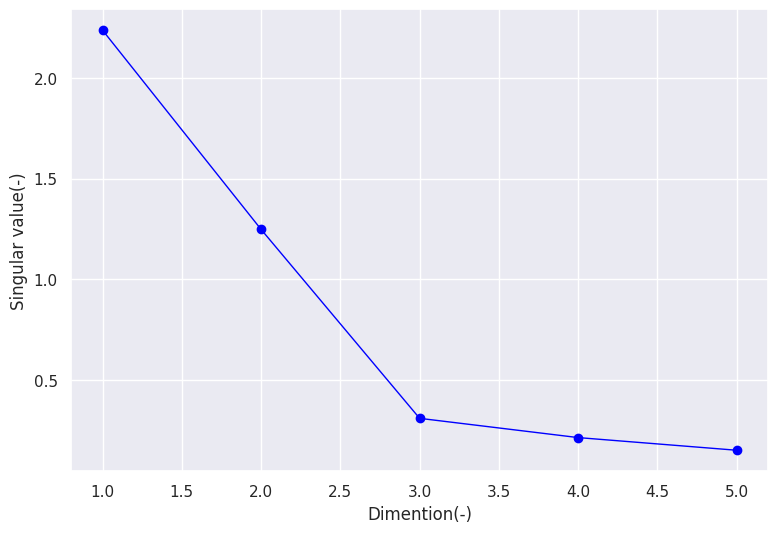

Source code (Python): (Note: this script raises an exception after producing the figure.)
import pandas as pd
import numpy as np
from numpy.linalg import svd
import matplotlib.pyplot as plt
import seaborn as sns

headers = ["rpoS", "dnaK", "oxyR", "sosR", "cspA"]

data1 = [
    [0.61, 0.16, 0.08, 0.05, 0.10],
    [0.54, 0.18, 0.07, 0.10, 0.12],
    [0.57, 0.10, 0.06, 0.15, 0.12],
    [0.39, 0.16, 0.17, 0.13, 0.15],
    [0.45, 0.14, 0.18, 0.14, 0.08],
    [0.42, 0.08, 0.12, 0.19, 0.19],
    [0.50, 0.17, 0.05, 0.16, 0.11],
    [0.44, 0.16, 0.08, 0.18, 0.15],
    [0.51, 0.12, 0.23, 0.05, 0.09],
    [0.59, 0.04, 0.12, 0.05, 0.20],
]

data2 = [
    [0.19, 0.60, 0.01, 0.08, 0.12],
    [0.19, 0.44, 0.12, 0.15, 0.11],
    [0.14, 0.46, 0.18, 0.11, 0.11],
    [0.11, 0.61, 0.08, 0.14, 0.07],
    [0.05, 0.53, 0.15, 0.16, 0.12],
    [0.02, 0.50, 0.16, 0.16, 0.16],
    [0.16, 0.54, 0.10, 0.07, 0.13],
    [0.04, 0.53, 0.16, 0.17, 0.10],
    [0.17, 0.46, 0.08, 0.12, 0.17],
    [0.19, 0.57, 0.02, 0.12, 0.10],
]

df1 = pd.DataFrame(data1, columns=headers)
df2 = pd.DataFrame(data2, columns=headers)

print(df1)
print(df2)

A = np.concatenate([data1, data2], axis=0)
U, S, V_T = svd(A)
print("左特異値ベクトル行列")
print(U)
print("Σ")
print(np.diag(S))
print("右特異値ベクトル行列")
print(V_T)

A = np.concatenate([data1, data2], axis=0)

# Performing Singular Value Decomposition (SVD)
U, S, V_T = svd(A)

print(S)

fig = plt.figure(figsize=(9, 6))
sns.set()
plt.plot([i for i in range(1, 6)], S, color="blue", linewidth=1, marker="o")
plt.xlabel("Dimention(-)")
plt.ylabel("Singular value(-)")
plt.savefig("images/swiss_roll_SVD.png", dpi=500)


reduced_data = np.dot(A, V_T.T[:, :3])

# Separating the projected data for the two original datasets
reduced_data1 = reduced_data[: len(data1)]
reduced_data2 = reduced_data[len(data1) :]


plt.figure(figsize=(6, 6))
ax = plt.axes(projection="3d")
ax.view_init(elev=20, azim=20)
ax.scatter3D(
    reduced_data1[:, 0],
    reduced_data1[:, 1],
    reduced_data1[:, 2],
    color="blue",
    label="data1",
    alpha=0.6,
)
ax.scatter3D(
    reduced_data2[:, 0],
    reduced_data2[:, 1],
    reduced_data2[:, 2],
    color="red",
    label="data2",
    alpha=0.6,
)
plt.title("3D Projection using SVD")
plt.xlabel(f"Component 1 s = {round(S[0],1)}")
plt.ylabel(f"Component 2 s = {round(S[1],1)} ")
plt.legend()
plt.savefig("images/result_SVD.png", dpi=500)
